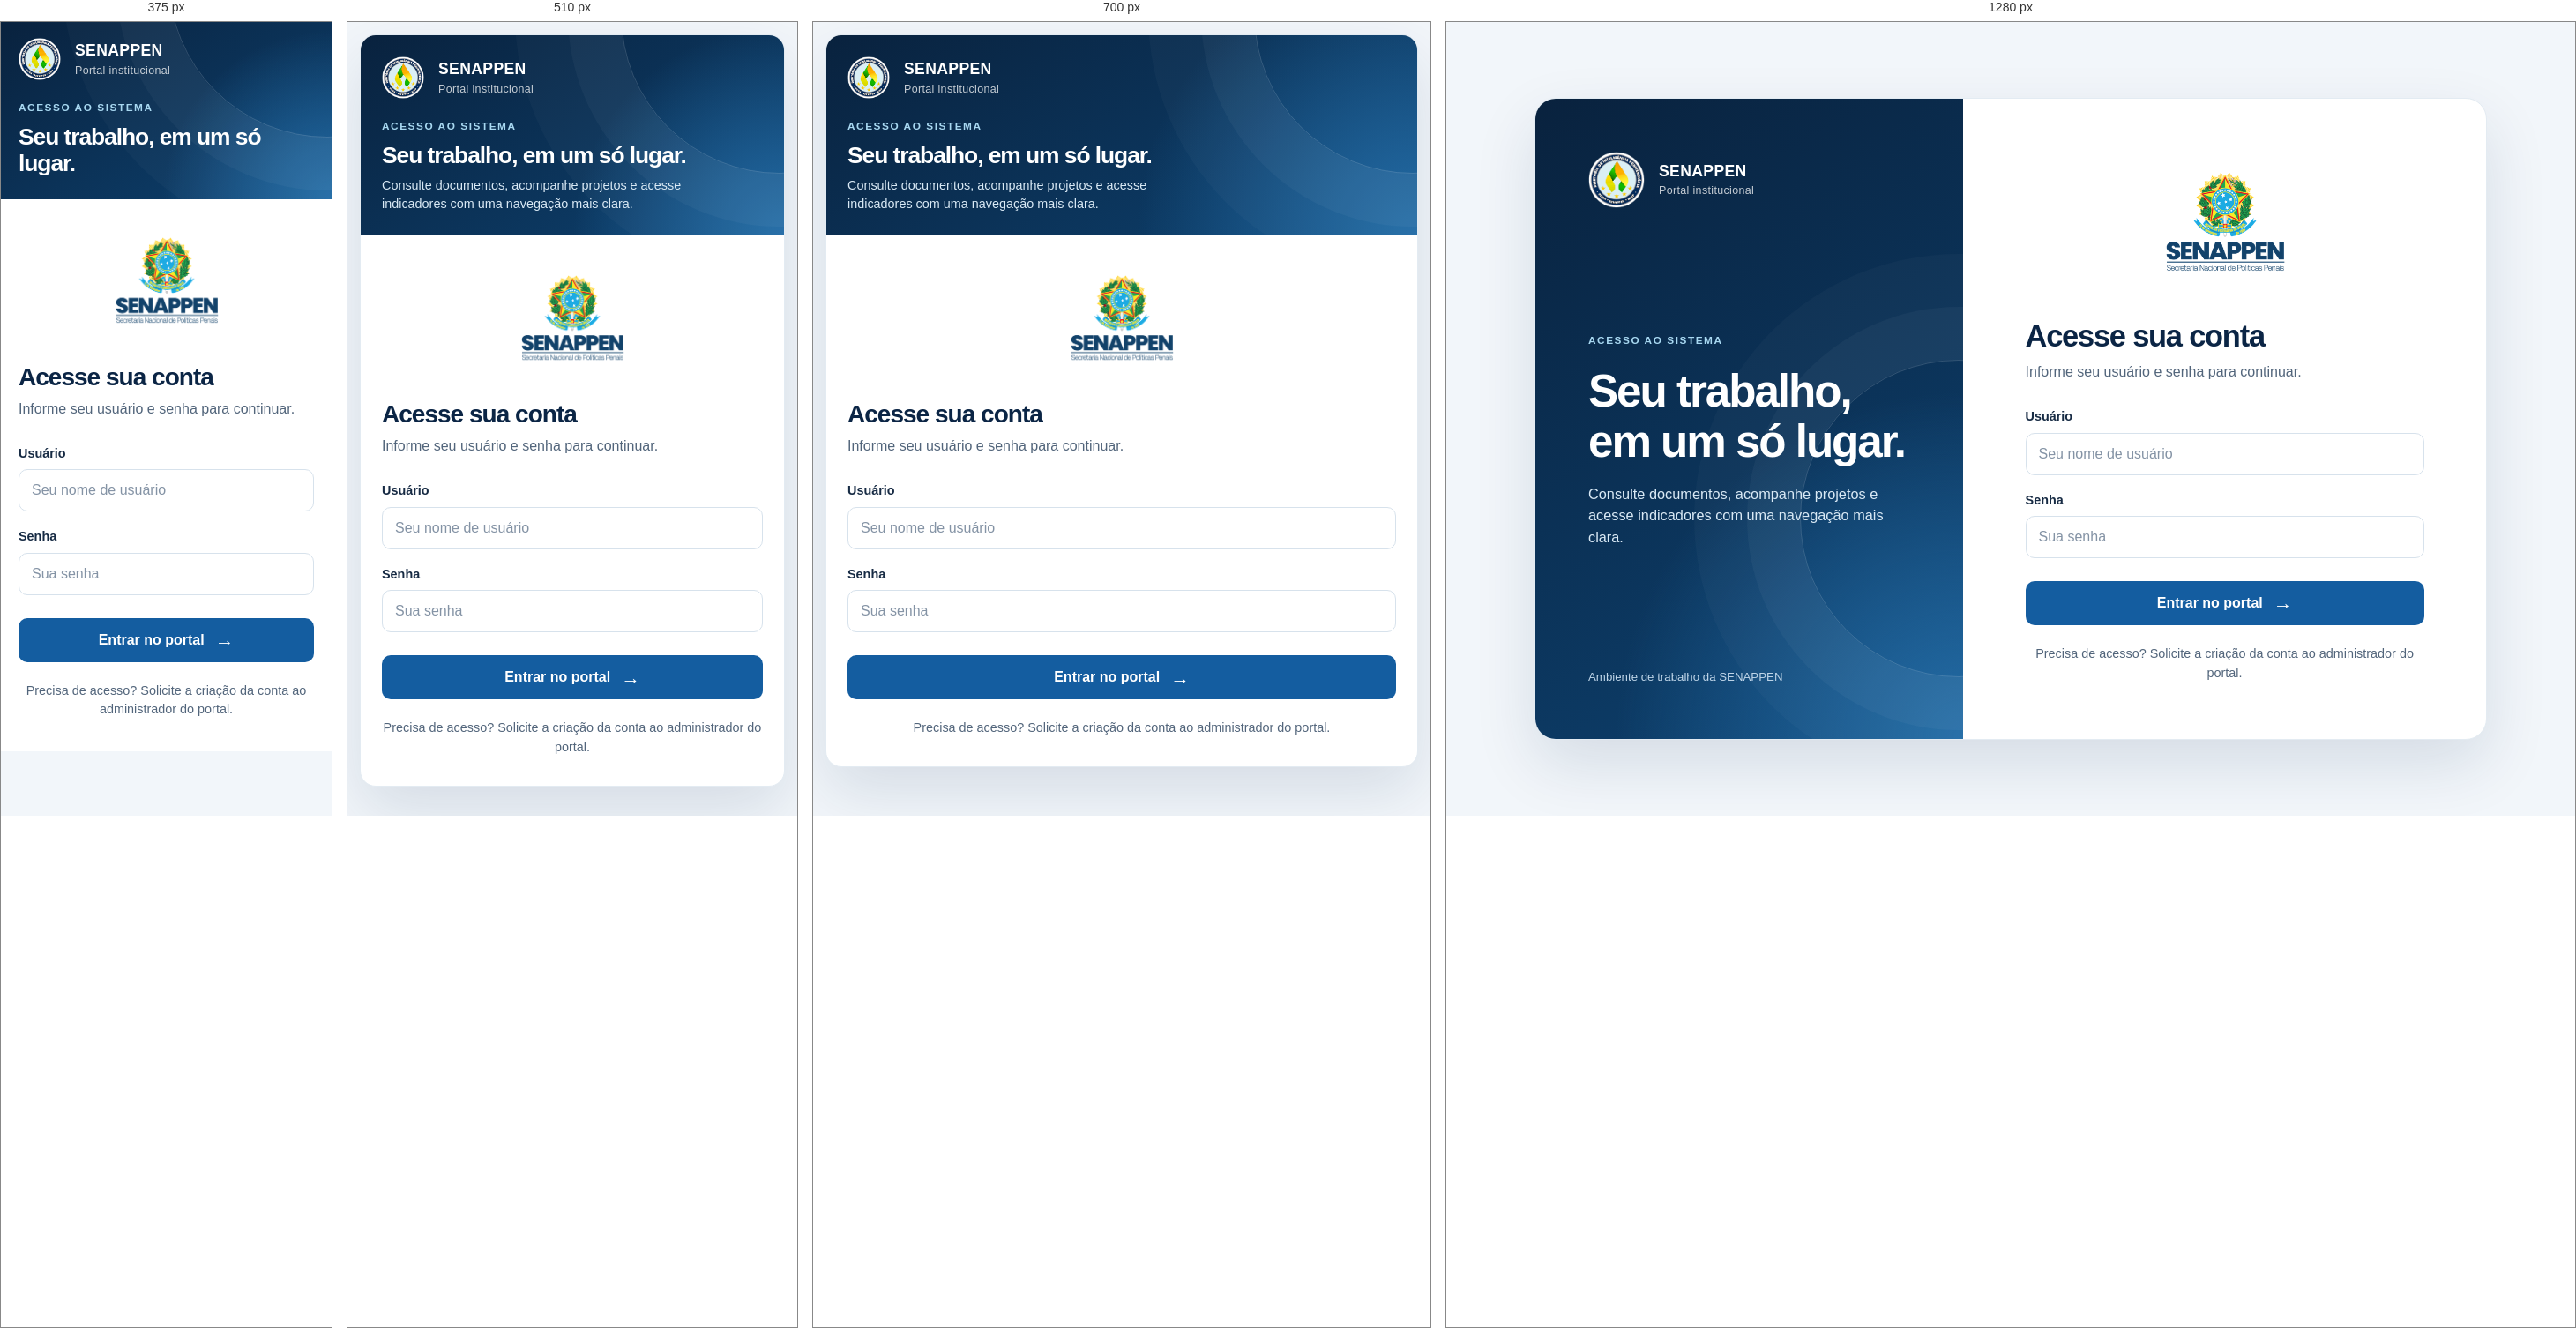
Rendered at 375 px, 510 px, 700 px and 1280 px, left to right.

<!-- file: login.html -->
<!DOCTYPE html>
<html lang="pt-BR">
<head>
    <meta charset="UTF-8">
    <meta name="viewport" content="width=device-width, initial-scale=1.0">
    <title>Entrar | Portal institucional SENAPPEN</title>
    <link rel="icon" type="image/png" href="/FrontEnd/img/senappenLogo.png">
    <link rel="stylesheet" href="/FrontEnd/login.css">
    <link rel="stylesheet" href="/FrontEnd/notice.css">
    <link rel="stylesheet" href="/FrontEnd/design-tokens.css">
    <script src="/FrontEnd/accessibility.js" defer></script>
</head>
<body>
    <div class="auth-layout">
        <aside class="auth-intro" aria-label="Sobre o portal">
            <div class="intro-brand">
                <img src="/FrontEnd/img/logo_dipen.png" alt="Diretoria de Inteligência Penitenciária" width="72" height="72">
                <span>SENAPPEN <small>Portal institucional</small></span>
            </div>
            <div class="intro-copy">
                <span class="eyebrow">ACESSO AO SISTEMA</span>
                <h2>Seu trabalho, em um só lugar.</h2>
                <p>Consulte documentos, acompanhe projetos e acesse indicadores com uma navegação mais clara.</p>
            </div>
            <p class="intro-footer">Ambiente de trabalho da SENAPPEN</p>
        </aside>

        <main id="login-container" class="auth-content">
            <img src="/FrontEnd/img/senappenLogo.png" alt="SENAPPEN — Secretaria Nacional de Políticas Penais" class="auth-logo" width="400" height="283" decoding="async">
            <div id="mensagem-login" class="form-message" aria-live="polite" hidden></div>
            <section id="login" class="auth-section" aria-labelledby="login-title">
                <h1 id="login-title">Acesse sua conta</h1>
                <p class="section-description">Informe seu usuário e senha para continuar.</p>
                <form id="loginForm">
                    <div class="form-field">
                        <label for="username">Usuário</label>
                        <input type="text" id="username" name="username" autocomplete="username" required placeholder="Seu nome de usuário">
                    </div>
                    <div class="form-field">
                        <label for="password">Senha</label>
                        <input type="password" id="password" name="password" autocomplete="current-password" required placeholder="Sua senha">
                    </div>
                    <button class="submit-button" type="submit">Entrar no portal <span aria-hidden="true">→</span></button>
                </form>
                <p class="switch-auth">Precisa de acesso? Solicite a criação da conta ao administrador do portal.</p>
            </section>
        </main>
    </div>
    <script src="/FrontEnd/notice.js" defer></script>
    <script src="/FrontEnd/login.js" defer></script>
</body>
</html>


/* @media block from login.css */
@media (max-width: 760px) {
    body { padding: 14px; place-items: start center; }
    .auth-layout { grid-template-columns: 1fr; min-height: 0; border-radius: 18px; }
    .auth-intro { gap: 18px; padding: 24px; }
    .intro-brand img { width: 48px; height: 48px; }
    .intro-copy h2 { margin: 8px 0; font-size: 1.65rem; }
    .intro-copy p { font-size: 0.9rem; }
    .intro-footer { display: none; }
    .auth-content { max-width: 100%; padding: 28px 24px 32px; }
    .auth-logo { width: min(190px, 100%); margin-bottom: 24px; }
}

/* @media block from login.css */
@media (max-width: 420px) {
    body { padding: 0; background: #fff; }
    .auth-layout { border: 0; border-radius: 0; box-shadow: none; }
    .auth-intro { padding: 18px 20px; }
    .intro-copy p { display: none; }
    .auth-content { padding: 26px 20px 36px; }
}

/* @media block from notice.css */
@media (max-width: 600px) {
    .app-notice { top: 12px !important; right: 16px !important; }
}

/* @media block from design-tokens.css */
@media (max-width: 640px) {
    .list-toolbar { align-items: stretch; padding: var(--space-3); }
    .list-toolbar__controls, .list-toolbar select { width: 100%; }
    .list-toolbar label { display: grid; gap: .25rem; }
}